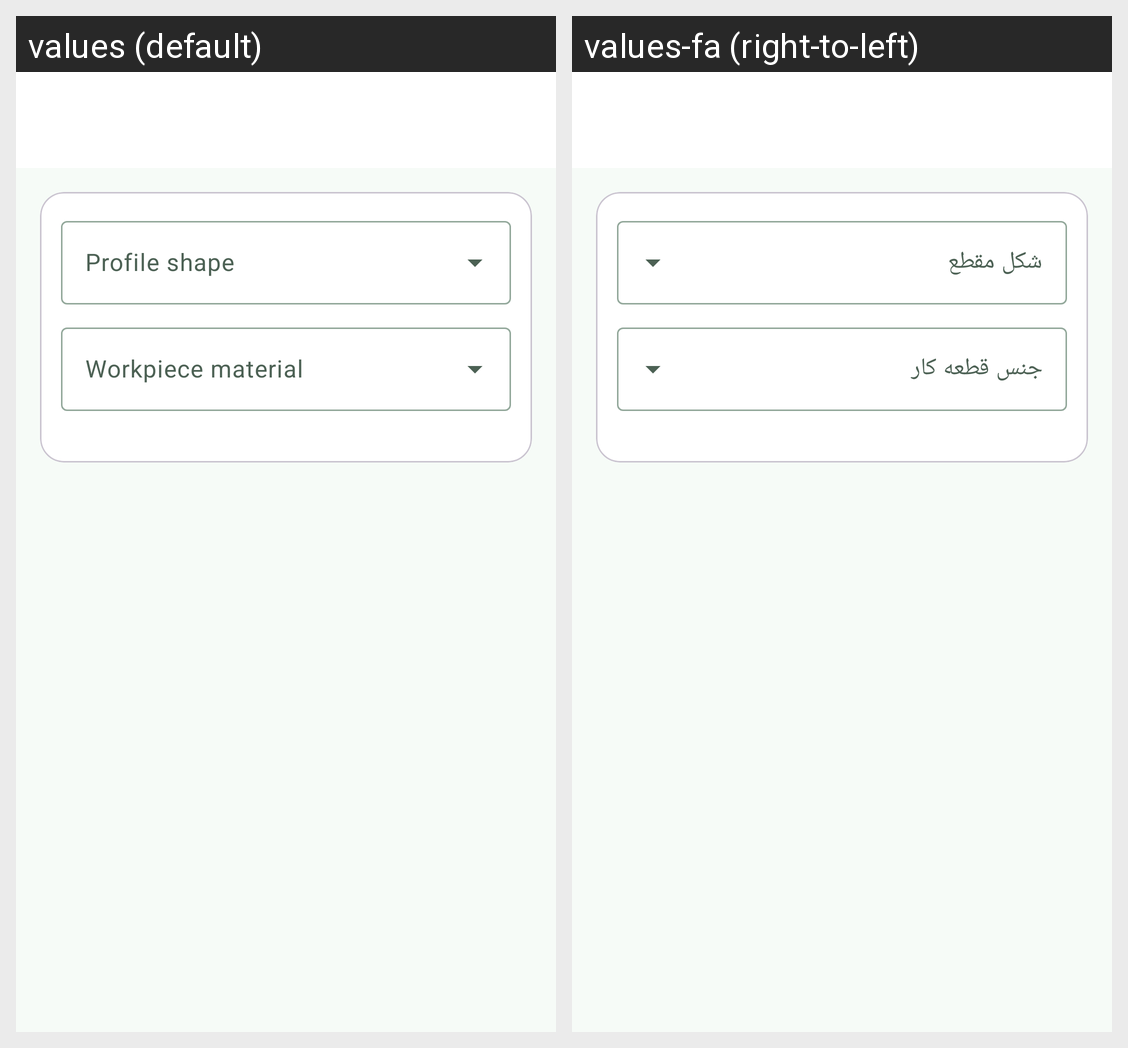

This grid shows one Android layout under two languages. Give, for every string resource on the screen, its name, the default text and each shown locale's text.
Android screen res/layout/activity_weight.xml rendered under 2 locales, left to right: values (default), values-fa (right-to-left). Device: Nexus 5 (rendered at 1080×1920; each locale shown at half size, 540×960, under a caption strip naming it); theme Theme.MachinistAssistant.
Strings drawn on this screen, with the default value and each locale's value (text and hints the layout hard-codes, and strings that could not be matched under every locale, appear in the picture but are not listed):

shape
  values: Profile shape
  values-fa: شکل مقطع

material
  values: Workpiece material
  values-fa: جنس قطعه کار
